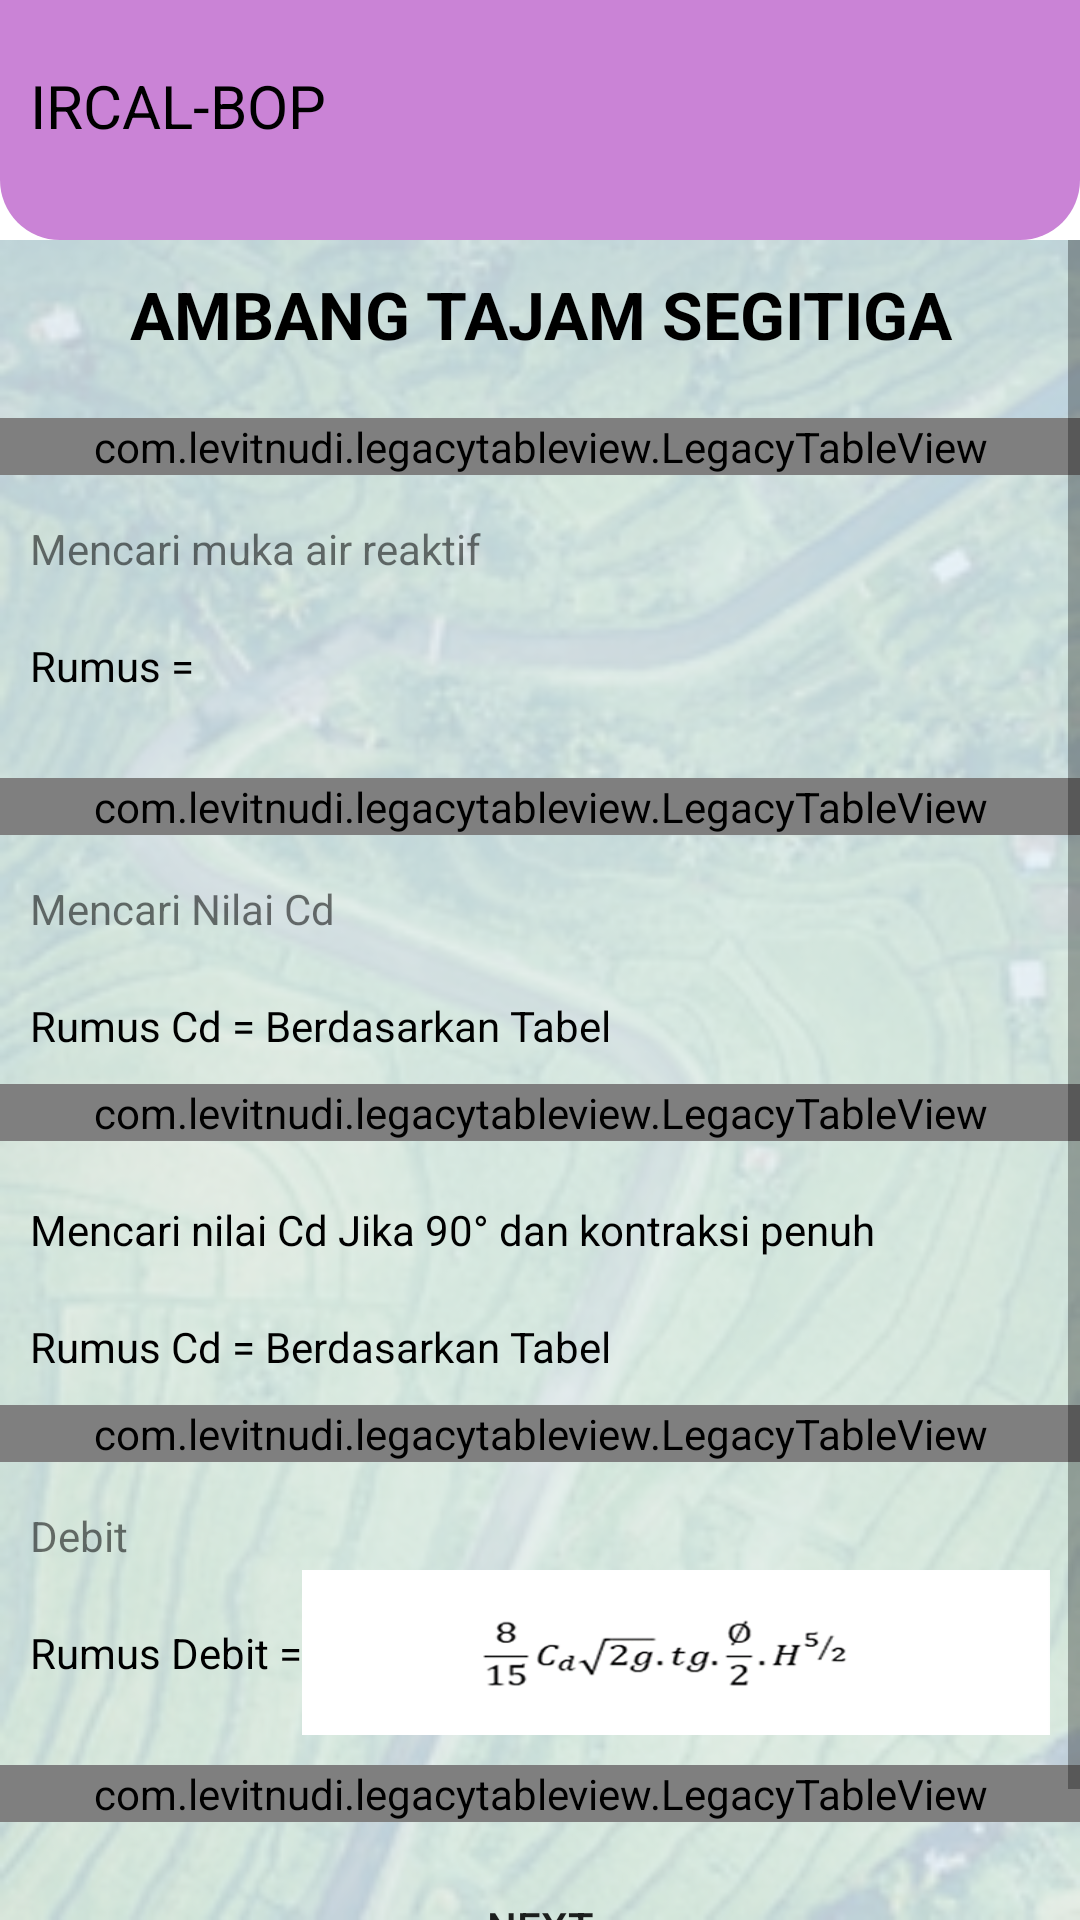

Android layout source for this screen:
<!-- AndroidManifest.xml: application theme NoActionBar -->
<!-- res/layout/activity_ambang_tajam_segitiga.xml -->
<?xml version="1.0" encoding="utf-8"?>
<androidx.constraintlayout.widget.ConstraintLayout xmlns:android="http://schemas.android.com/apk/res/android"
    xmlns:app="http://schemas.android.com/apk/res-auto"
    xmlns:tools="http://schemas.android.com/tools"
    android:layout_width="match_parent"
    android:layout_height="match_parent"
    tools:context=".ui.AmbangTajamSegitigaActivity">

    <androidx.constraintlayout.widget.ConstraintLayout
        android:layout_width="match_parent"
        android:layout_height="wrap_content"
        app:layout_constraintTop_toTopOf="parent"
        android:background="@drawable/data_informasi_bottom_corner"
        android:paddingBottom="10dp"
        android:id="@+id/cl_top">

        <TextView
            android:layout_width="wrap_content"
            android:layout_height="wrap_content"
            app:layout_constraintTop_toTopOf="parent"
            app:layout_constraintLeft_toLeftOf="parent"
            android:text="IRCAL-BOP"
            android:textSize="20sp"
            app:layout_constraintBottom_toBottomOf="parent"
            android:textColor="#000000"
            android:padding="10dp" />

        <ImageView
            android:layout_width="160dp"
            android:layout_height="70dp"
            android:layout_marginRight="10dp"
            android:src="@drawable/pupr_logo"
            app:layout_constraintRight_toRightOf="parent"
            app:layout_constraintTop_toTopOf="parent" />
    </androidx.constraintlayout.widget.ConstraintLayout>

    <ScrollView
        android:layout_width="match_parent"
        android:layout_height="0dp"
        android:background="@drawable/background_app"
        app:layout_constraintTop_toBottomOf="@+id/cl_top"
        app:layout_constraintBottom_toBottomOf="parent">

        <androidx.constraintlayout.widget.ConstraintLayout
            android:layout_width="match_parent"
            android:layout_height="wrap_content"
            android:background="#9AFFFFFF"
            android:paddingBottom="20dp">

            <TextView
                android:layout_width="match_parent"
                android:layout_height="wrap_content"
                android:id="@+id/tv_ats"
                android:layout_marginTop="10dp"
                android:textSize="22sp"
                android:textAllCaps="true"
                android:gravity="center"
                android:textColor="@color/black"
                android:textStyle="bold"
                app:layout_constraintTop_toTopOf="parent"
                app:layout_constraintLeft_toLeftOf="parent"
                android:text="Ambang Tajam Segitiga" />

            <com.levitnudi.legacytableview.LegacyTableView
                android:layout_width="match_parent"
                android:layout_height="wrap_content"
                android:id="@+id/ats_table"
                android:layout_marginTop="20dp"
                app:layout_constraintTop_toBottomOf="@+id/tv_ats" />

            <TextView
                android:layout_width="wrap_content"
                android:layout_height="wrap_content"
                android:text="Mencari muka air reaktif"
                android:id="@+id/tv_reaktif"
                app:layout_constraintLeft_toLeftOf="parent"
                android:layout_marginTop="15dp"
                android:layout_marginLeft="10dp"
                app:layout_constraintTop_toBottomOf="@+id/ats_table"/>

            <TextView
                android:layout_width="wrap_content"
                android:layout_height="wrap_content"
                android:layout_marginLeft="10dp"
                android:layout_marginTop="20dp"
                app:layout_constraintTop_toBottomOf="@+id/tv_reaktif"
                app:layout_constraintLeft_toLeftOf="parent"
                android:id="@+id/tv_q"
                android:text="Rumus ="
                android:textSize="14sp"
                android:textColor="@color/black" />

            <ImageView
                android:layout_width="0dp"
                android:layout_height="55dp"
                android:id="@+id/iv_rumus_reaktif"
                android:layout_marginRight="10dp"
                android:scaleType="fitXY"
                android:src="@drawable/ats_rumus_reaktif"
                app:layout_constraintLeft_toRightOf="@+id/tv_q"
                app:layout_constraintRight_toRightOf="parent"
                app:layout_constraintTop_toTopOf="@+id/tv_q"
                app:layout_constraintBottom_toBottomOf="@+id/tv_q"/>

            <com.levitnudi.legacytableview.LegacyTableView
                android:layout_width="match_parent"
                android:layout_height="wrap_content"
                android:id="@+id/ats_reaktif"
                android:layout_marginTop="10dp"
                app:layout_constraintTop_toBottomOf="@+id/iv_rumus_reaktif" />

            <TextView
                android:layout_width="wrap_content"
                android:layout_height="wrap_content"
                android:text="Mencari Nilai Cd"
                android:id="@+id/tv_cd"
                app:layout_constraintLeft_toLeftOf="parent"
                android:layout_marginTop="15dp"
                android:layout_marginLeft="10dp"
                app:layout_constraintTop_toBottomOf="@+id/ats_reaktif"/>

            <TextView
                android:layout_width="wrap_content"
                android:layout_height="wrap_content"
                android:layout_marginLeft="10dp"
                android:layout_marginTop="20dp"
                app:layout_constraintTop_toBottomOf="@+id/tv_cd"
                app:layout_constraintLeft_toLeftOf="parent"
                android:id="@+id/tv_cd_rumus"
                android:text="Rumus Cd = Berdasarkan Tabel"
                android:textSize="14sp"
                android:textColor="@color/black" />

            <com.levitnudi.legacytableview.LegacyTableView
                android:layout_width="match_parent"
                android:layout_height="wrap_content"
                android:id="@+id/ats_cd"
                android:layout_marginTop="10dp"
                app:layout_constraintTop_toBottomOf="@+id/tv_cd_rumus" />


            <TextView
                android:layout_width="wrap_content"
                android:layout_height="wrap_content"
                android:layout_marginLeft="10dp"
                android:layout_marginTop="20dp"
                app:layout_constraintTop_toBottomOf="@+id/ats_cd"
                app:layout_constraintLeft_toLeftOf="parent"
                android:id="@+id/tv_cd_penuh"
                android:text="Mencari nilai Cd Jika 90° dan kontraksi penuh"
                android:textSize="14sp"
                android:textColor="@color/black" />

            <TextView
                android:layout_width="wrap_content"
                android:layout_height="wrap_content"
                android:layout_marginLeft="10dp"
                android:layout_marginTop="20dp"
                app:layout_constraintTop_toBottomOf="@+id/tv_cd_penuh"
                app:layout_constraintLeft_toLeftOf="parent"
                android:id="@+id/tv_cd_penuh_rumus"
                android:text="Rumus Cd = Berdasarkan Tabel"
                android:textSize="14sp"
                android:textColor="@color/black" />

            <com.levitnudi.legacytableview.LegacyTableView
                android:layout_width="match_parent"
                android:layout_height="wrap_content"
                android:id="@+id/ats_cd_penuh"
                android:layout_marginTop="10dp"
                app:layout_constraintTop_toBottomOf="@+id/tv_cd_penuh_rumus" />

            <TextView
                android:layout_width="wrap_content"
                android:layout_height="wrap_content"
                android:text="Debit"
                android:id="@+id/tv_debit"
                app:layout_constraintLeft_toLeftOf="parent"
                android:layout_marginTop="15dp"
                android:layout_marginLeft="10dp"
                app:layout_constraintTop_toBottomOf="@+id/ats_cd_penuh"/>

            <TextView
                android:layout_width="wrap_content"
                android:layout_height="wrap_content"
                android:layout_marginLeft="10dp"
                android:layout_marginTop="20dp"
                app:layout_constraintTop_toBottomOf="@+id/tv_debit"
                app:layout_constraintLeft_toLeftOf="parent"
                android:id="@+id/tv_rumus_debit"
                android:text="Rumus Debit ="
                android:textSize="14sp"
                android:textColor="@color/black" />

            <ImageView
                android:layout_width="0dp"
                android:layout_height="55dp"
                app:layout_constraintLeft_toRightOf="@+id/tv_rumus_debit"
                android:id="@+id/iv_rumus_debit"
                android:layout_marginRight="10dp"
                android:scaleType="fitXY"
                android:src="@drawable/ambang_tajam_segitiga"
                app:layout_constraintRight_toRightOf="parent"
                app:layout_constraintTop_toTopOf="@+id/tv_rumus_debit"
                app:layout_constraintBottom_toBottomOf="@+id/tv_rumus_debit"/>

            <com.levitnudi.legacytableview.LegacyTableView
                android:layout_width="match_parent"
                android:layout_height="wrap_content"
                android:id="@+id/ats_debit"
                android:layout_marginTop="10dp"
                app:layout_constraintTop_toBottomOf="@+id/iv_rumus_debit" />

            <Button
                android:layout_width="200dp"
                android:layout_height="50dp"
                android:background="@null"
                android:backgroundTint="#3F51B5"
                android:text="Next"
                android:id="@+id/btn_next"
                android:layout_marginTop="10dp"
                android:layout_marginBottom="20dp"
                app:layout_constraintTop_toBottomOf="@+id/ats_debit"
                app:layout_constraintLeft_toLeftOf="parent"
                app:layout_constraintRight_toRightOf="parent"/>

        </androidx.constraintlayout.widget.ConstraintLayout>
    </ScrollView>
</androidx.constraintlayout.widget.ConstraintLayout>
<!-- resources referenced by this layout -->
<resources>
  <color name="black">#FF000000</color>
  <!-- drawable ambang_tajam_segitiga: png bitmap (drawable, 15740 bytes) -->
  <!-- drawable background_app: png bitmap (drawable, 122039 bytes) -->
  <!-- drawable data_informasi_bottom_corner (drawable) -->
  <?xml version="1.0" encoding="utf-8"?>
  <shape xmlns:android="http://schemas.android.com/apk/res/android">
      <solid android:color="#CA83D6"/>
      <corners
          android:bottomRightRadius="20dp"
          android:bottomLeftRadius="20dp"/>
  </shape>
  <style name="NoActionBar" parent="Theme.MaterialComponents.Light.NoActionBar">
          
          
          <item name="colorPrimary">@color/purple_500</item>
          <item name="colorPrimaryVariant">@color/purple_700</item>
          <item name="colorOnPrimary">@color/white</item>
          
          <item name="colorSecondary">@color/teal_200</item>
          <item name="colorSecondaryVariant">@color/teal_700</item>
          <item name="colorOnSecondary">@color/black</item>
          
          <item name="android:statusBarColor" tools:targetApi="l">?attr/colorPrimaryVariant</item>
      </style>
  <color name="purple_500">#FF6200EE</color>
  <color name="purple_700">#FF3700B3</color>
  <color name="white">#FFFFFFFF</color>
  <color name="teal_200">#FF03DAC5</color>
  <color name="teal_700">#FF018786</color>
</resources>
